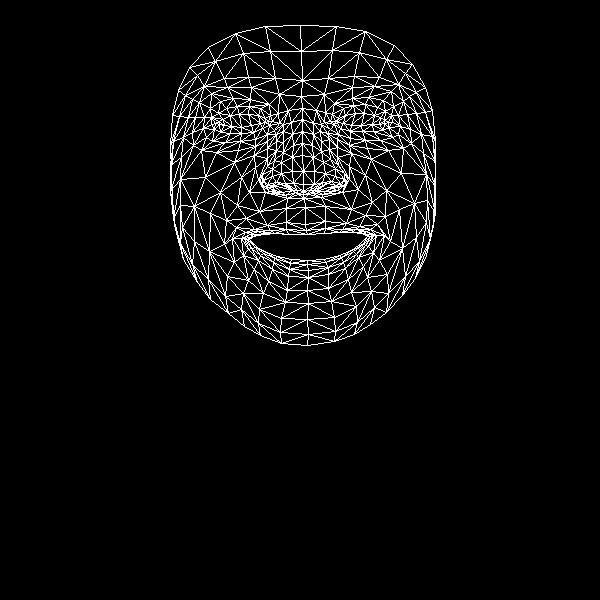

The table this chart was drawn from, first rows:
, x, y
0, 305, 224
1, 303, 184
2, 304, 198
3, 293, 145
4, 303, 171
5, 302, 155
6, 302, 119
7, 219, 124
8, 301, 96
9, 302, 80
10, 300, 25
11, 306, 230
12, 307, 234
13, 307, 234
14, 307, 260
15, 307, 264
16, 308, 270
17, 308, 277
18, 307, 290
19, 303, 191
20, 292, 190
21, 178, 90
22, 253, 132
23, 241, 133
24, 230, 133
25, 214, 129
26, 262, 128
27, 237, 106
28, 249, 106
29, 226, 108
30, 218, 113
31, 206, 137
32, 259, 309
33, 215, 123
34, 173, 141
35, 192, 132
36, 241, 177
37, 286, 222
38, 288, 234
39, 267, 225
40, 254, 229
41, 274, 233
42, 263, 234
43, 243, 255
44, 293, 183
45, 292, 171
46, 199, 102
47, 267, 148
48, 263, 180
49, 262, 174
50, 205, 177
51, 292, 157
52, 227, 87
53, 211, 93
54, 189, 67
55, 279, 94
56, 260, 108
57, 232, 238
58, 183, 259
59, 272, 187
... 408 more rows
